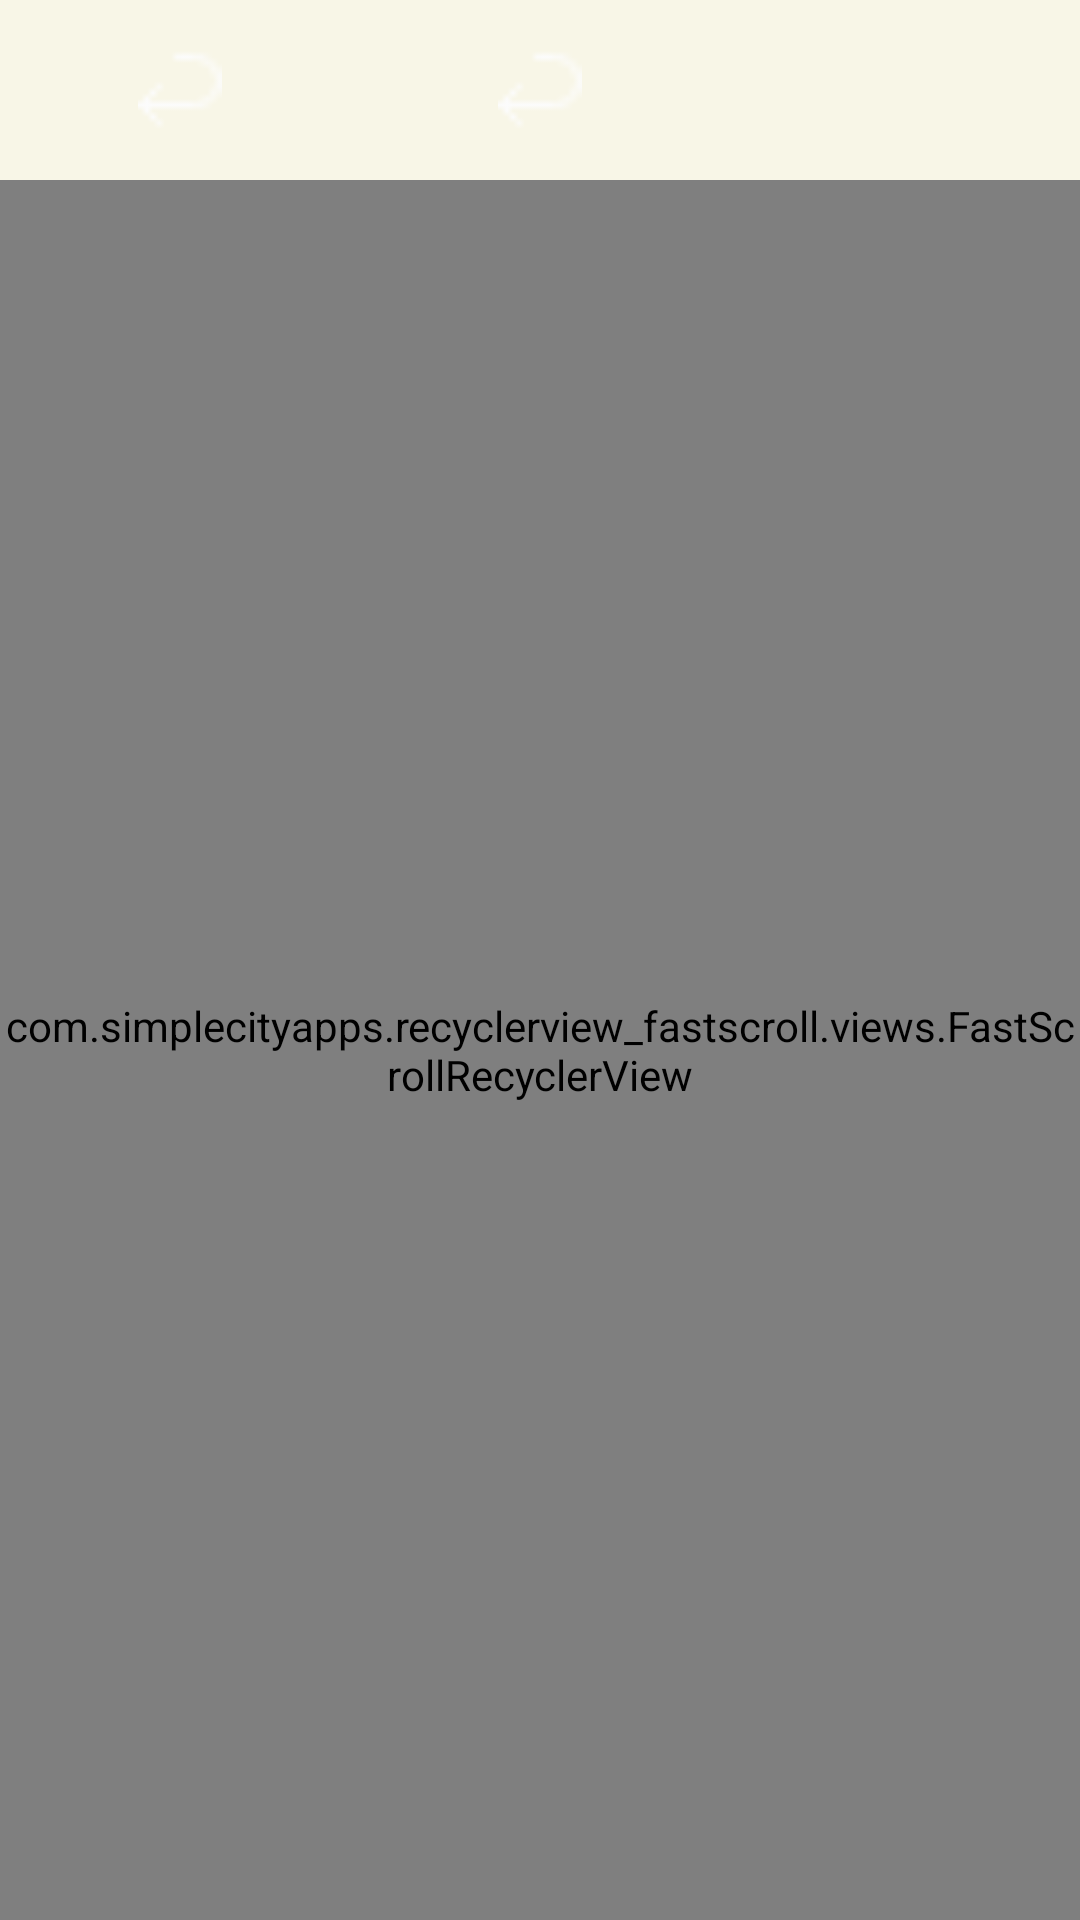

Reconstruct the res/layout file that produces this screen, plus the resources it refers to.
<!-- AndroidManifest.xml: application theme Theme.MipaReader -->
<!-- res/layout/activity_file_picker_main.xml -->
<?xml version="1.0" encoding="utf-8"?>
<LinearLayout
    xmlns:android="http://schemas.android.com/apk/res/android"
    android:layout_width="match_parent"
    android:layout_height="match_parent"
    android:orientation="vertical">
    <LinearLayout
        android:layout_height="wrap_content"
        android:layout_width="match_parent"
        android:background="@color/rice_white"
        >
        <ImageView
            android:id="@+id/file_pick_return"
            android:src="@drawable/return_img"
            android:layout_width="120dp"
            android:layout_height="60dp"
            android:padding="16dp"
            android:scaleType="fitCenter" />
        <ImageView
            android:id="@+id/file_pick_pre"
            android:src="@drawable/return_img"
            android:layout_width="120dp"
            android:layout_height="60dp"
            android:padding="16dp"
            android:scaleType="fitCenter" />
    </LinearLayout>
    <com.simplecityapps.recyclerview_fastscroll.views.FastScrollRecyclerView
        android:layout_width="match_parent"
        android:layout_height="match_parent"
        android:id="@+id/filepickerlist">

    </com.simplecityapps.recyclerview_fastscroll.views.FastScrollRecyclerView>
</LinearLayout>
<!-- resources referenced by this layout -->
<resources>
  <color name="rice_white">#FFF8F6E7</color>
  <!-- drawable return_img: png bitmap (drawable, 249 bytes) -->
  <style name="Theme.MipaReader" parent="Base.Theme.MipaReader" />
  <style name="Base.Theme.MipaReader" parent="Theme.Material3.DayNight.NoActionBar">
          
          
      </style>
</resources>
